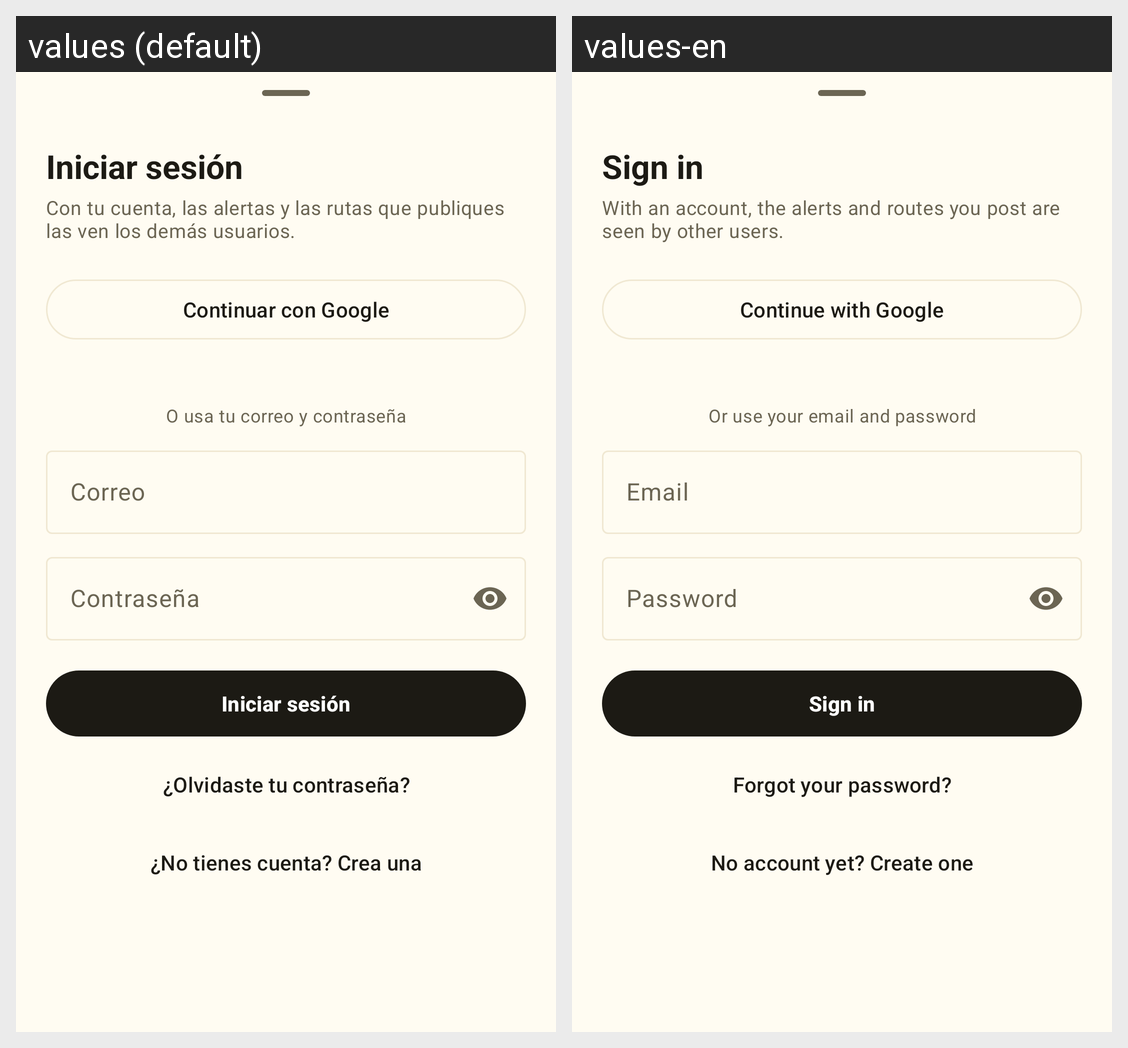

Here is an Android app screen in its default locale and in the app's own translations. Write out the translated-string differences for the strings that appear on this screen.
Android screen res/layout/sheet_account.xml rendered under 2 locales, left to right: values (default), values-en. Device: Nexus 5 (rendered at 1080×1920; each locale shown at half size, 540×960, under a caption strip naming it); theme Theme.Expresdm.
Strings drawn on this screen, with the default value and each locale's value (text and hints the layout hard-codes, and strings that could not be matched under every locale, appear in the picture but are not listed):

account_sign_in
  values: Iniciar sesión
  values-en: Sign in

account_why
  values: Con tu cuenta, las alertas y las rutas que publiques las ven los demás usuarios.
  values-en: With an account, the alerts and routes you post are seen by other users.

account_google
  values: Continuar con Google
  values-en: Continue with Google

account_or_email
  values: O usa tu correo y contraseña
  values-en: Or use your email and password

account_email
  values: Correo
  values-en: Email

account_password
  values: Contraseña
  values-en: Password

account_forgot
  values: ¿Olvidaste tu contraseña?
  values-en: Forgot your password?

account_no_account
  values: ¿No tienes cuenta? Crea una
  values-en: No account yet? Create one
